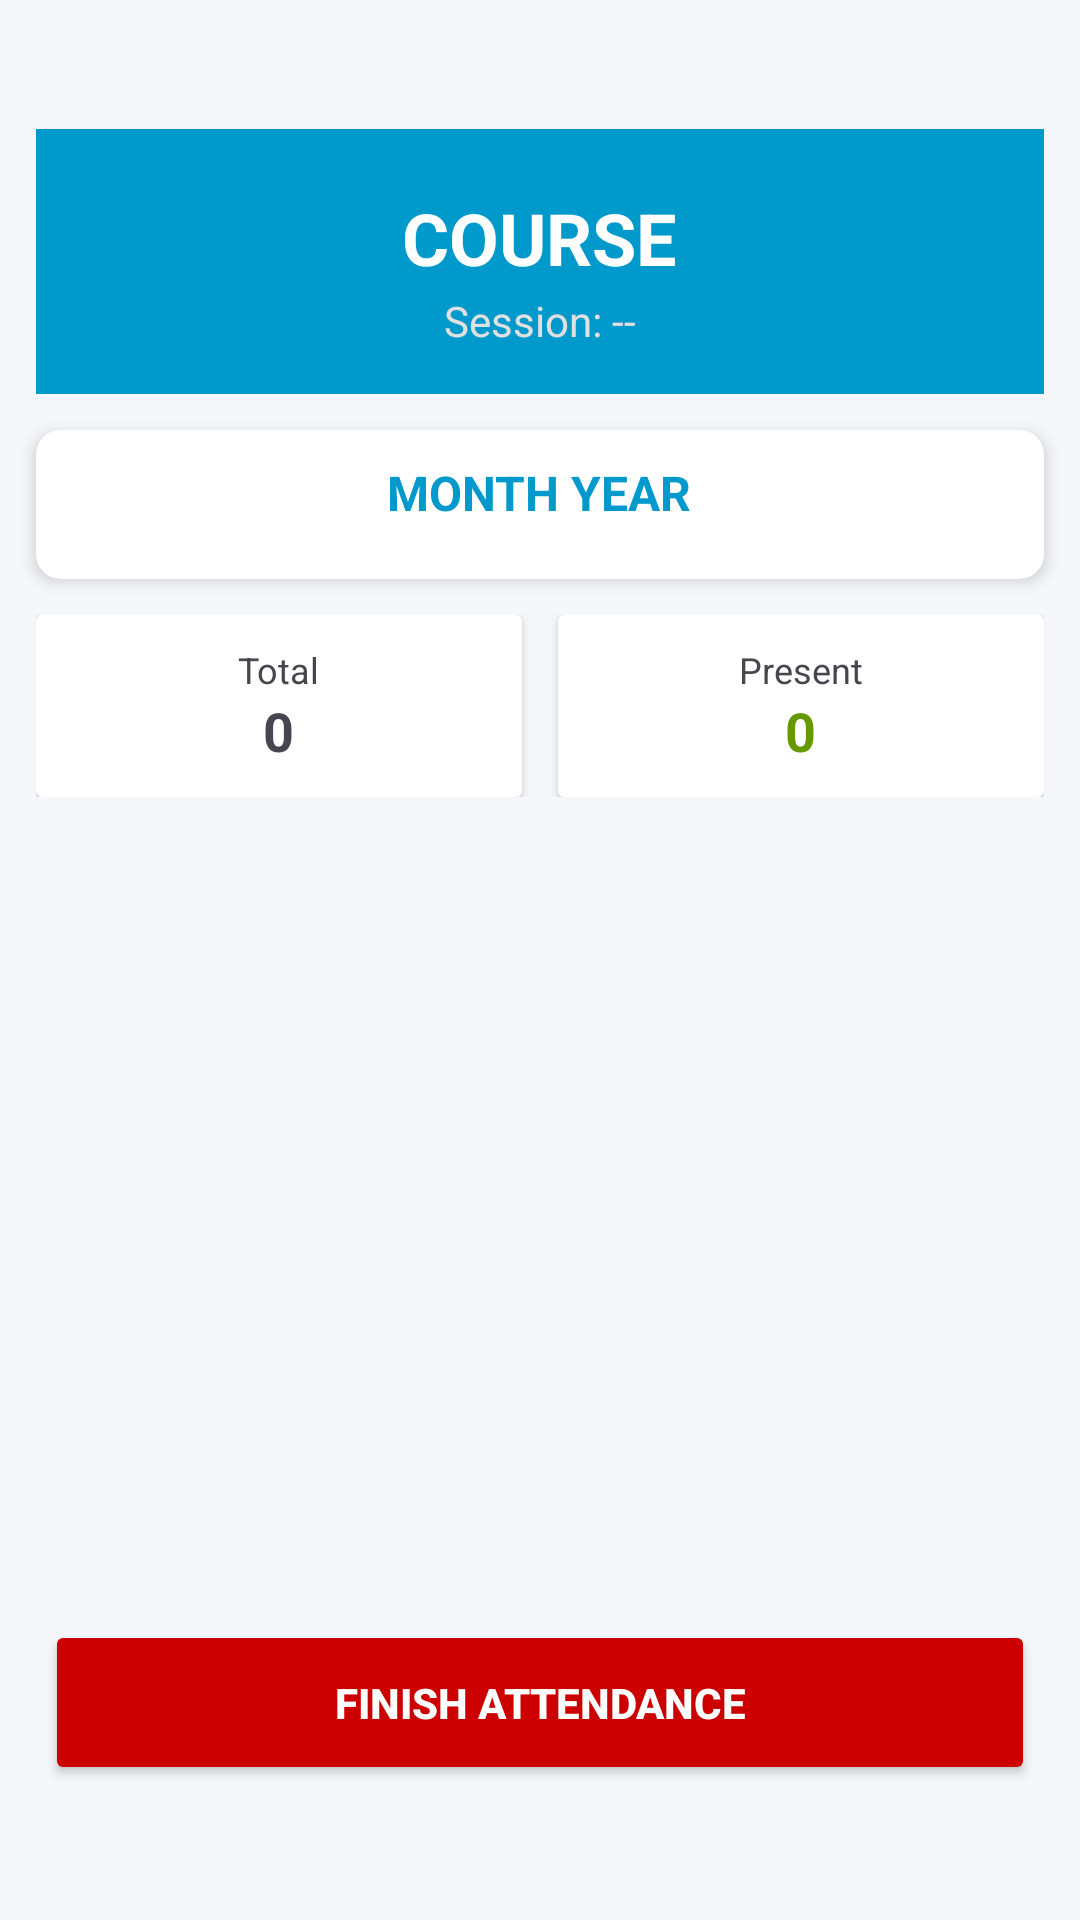

Write the Android layout XML for this screen, with the resource values it uses.
<!-- AndroidManifest.xml: application theme Theme.KIU_TAS -->
<!-- res/layout/student_attandance.xml -->
<?xml version="1.0" encoding="utf-8"?>
<RelativeLayout
    xmlns:android="http://schemas.android.com/apk/res/android"
    xmlns:tools="http://schemas.android.com/tools"
    xmlns:app="http://schemas.android.com/apk/res-auto"
    android:layout_width="match_parent"
    android:layout_height="match_parent"
    android:background="#F5F7FA"
    tools:context=".student_attandance">

    <LinearLayout

        android:layout_marginTop="43sp"
        android:layout_marginLeft="12sp"
        android:layout_marginRight="12sp"
        android:id="@+id/headerLayout"
        android:layout_width="match_parent"
        android:layout_height="wrap_content"
        android:background="@android:color/holo_blue_dark"
        android:orientation="vertical"
        android:paddingTop="20dp"
        android:paddingBottom="15dp"
        android:gravity="center">

        <TextView
            android:id="@+id/tvDisplayCourseCode"
            android:layout_width="wrap_content"
            android:layout_height="wrap_content"
            android:text="COURSE"
            android:textColor="@android:color/white"
            android:textSize="24sp"
            android:textStyle="bold" />

        <TextView
            android:id="@+id/tvDisplaySession"
            android:layout_width="wrap_content"
            android:layout_height="wrap_content"
            android:text="Session: --"
            android:textColor="#E0E0E0"
            android:textSize="14sp"
            android:layout_marginTop="2dp" />
    </LinearLayout>

    <androidx.cardview.widget.CardView
        android:id="@+id/calendarCard"
        android:layout_width="match_parent"
        android:layout_height="wrap_content"
        android:layout_below="@id/headerLayout"
        android:layout_margin="12dp"
        app:cardCornerRadius="8dp"
        app:cardElevation="3dp">

        <LinearLayout
            android:layout_width="match_parent"
            android:layout_height="wrap_content"
            android:orientation="vertical"
            android:padding="10dp"
            android:gravity="center">

            <TextView
                android:id="@+id/tvMonthName"
                android:layout_width="wrap_content"
                android:layout_height="wrap_content"
                android:text="MONTH YEAR"
                android:textColor="@android:color/holo_blue_dark"
                android:textSize="16sp"
                android:textStyle="bold" />

            <HorizontalScrollView
                android:layout_width="match_parent"
                android:layout_height="wrap_content"
                android:layout_marginTop="8dp"
                android:scrollbars="none">

                <LinearLayout
                    android:id="@+id/layoutDateStrip"
                    android:layout_width="wrap_content"
                    android:layout_height="wrap_content"
                    android:orientation="horizontal" />
            </HorizontalScrollView>
        </LinearLayout>
    </androidx.cardview.widget.CardView>

    <LinearLayout
        android:id="@+id/layoutCounter"
        android:layout_width="match_parent"
        android:layout_height="wrap_content"
        android:layout_below="@id/calendarCard"
        android:layout_marginHorizontal="12dp"
        android:orientation="horizontal"
        android:weightSum="2">

        <androidx.cardview.widget.CardView
            android:layout_width="0dp"
            android:layout_height="wrap_content"
            android:layout_weight="1"
            android:layout_marginRight="6dp">
            <LinearLayout
                android:layout_width="match_parent"
                android:layout_height="wrap_content"
                android:orientation="vertical"
                android:padding="10dp"
                android:gravity="center">
                <TextView android:layout_width="wrap_content" android:layout_height="wrap_content" android:text="Total" android:textSize="12sp"/>
                <TextView android:id="@+id/tvTotalStudentsCount" android:layout_width="wrap_content" android:layout_height="wrap_content" android:text="0" android:textStyle="bold" android:textSize="18sp"/>
            </LinearLayout>
        </androidx.cardview.widget.CardView>

        <androidx.cardview.widget.CardView
            android:layout_width="0dp"
            android:layout_height="wrap_content"
            android:layout_weight="1"
            android:layout_marginLeft="6dp">
            <LinearLayout
                android:layout_width="match_parent"
                android:layout_height="wrap_content"
                android:orientation="vertical"
                android:padding="10dp"
                android:gravity="center">
                <TextView android:layout_width="wrap_content" android:layout_height="wrap_content" android:text="Present" android:textSize="12sp"/>
                <TextView android:id="@+id/tvPresentStudentsCount" android:layout_width="wrap_content" android:layout_height="wrap_content" android:text="0" android:textColor="@android:color/holo_green_dark" android:textStyle="bold" android:textSize="18sp"/>
            </LinearLayout>
        </androidx.cardview.widget.CardView>
    </LinearLayout>

    <androidx.recyclerview.widget.RecyclerView
        android:id="@+id/rvStudentAttendanceList"
        android:layout_width="match_parent"
        android:layout_height="match_parent"
        android:layout_below="@id/layoutCounter"
        android:layout_above="@id/btnFinishAttendance"
        android:layout_margin="12dp" />

    <Button
        android:id="@+id/btnFinishAttendance"
        android:layout_width="match_parent"
        android:layout_height="55dp"
        android:layout_alignParentBottom="true"
        android:layout_marginRight="15sp"
        android:layout_marginLeft="15sp"
        android:layout_marginBottom="45dp"
        android:backgroundTint="@android:color/holo_red_dark"
        android:text="FINISH ATTENDANCE"
        android:textColor="@android:color/white"
        android:textStyle="bold"
        app:cornerRadius="8dp"/>

</RelativeLayout>
<!-- resources referenced by this layout -->
<resources>
  <style name="Theme.KIU_TAS" parent="Base.Theme.KIU_TAS" />
  <style name="Base.Theme.KIU_TAS" parent="Theme.Material3.DayNight.NoActionBar">
          
          
      </style>
</resources>
